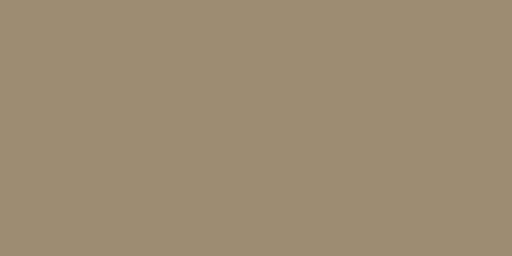
t = 0.00 s
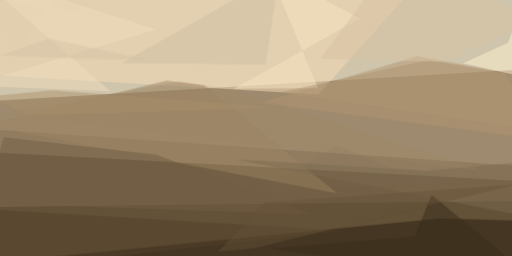
t = 2.99 s
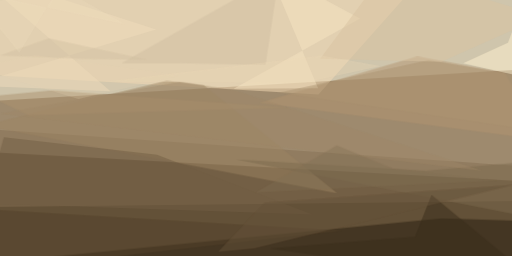
t = 3.12 s
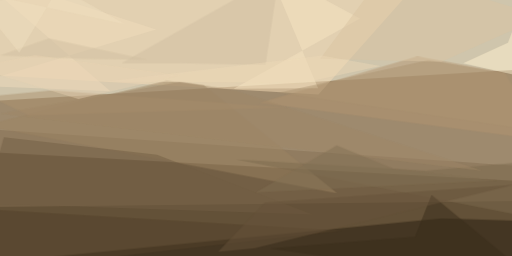
t = 3.24 s
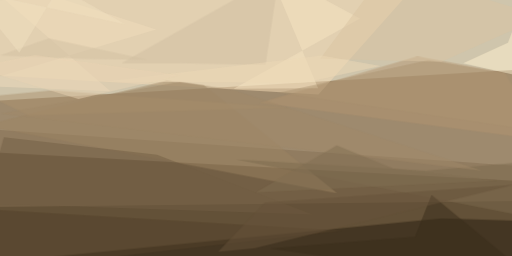
t = 3.37 s
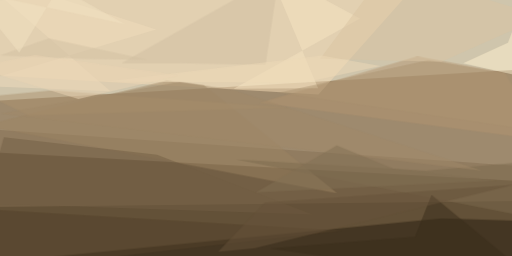
t = 3.49 s

The animated SVG that drew these frames (rendered in a browser with its animation timeline set to each time). Animation: 1 CSS @keyframes rule; one cycle of 3.49 s.

<svg xmlns="http://www.w3.org/2000/svg" viewBox="0 0 400 200"><style>@keyframes a{ from {opacity: 0} to {opacity: 1} } g > * { opacity: 0; animation: a .5s forwards; }</style><path fill="#9e8a6e" d="M0 0h400v200H0z"/><g fill-opacity=".5"><path fill="#ffffea" d="M424.2 53.3l-1-60-447.4 2.4L0 78.6z" style="animation-delay: 0.000s;"/><path fill="#281803" d="M406 224.2L-.3 213.4-24.2 118l448.4 24.4z" style="animation-delay: 0.188s;"/><path fill="#271c0e" d="M344.9 170.6L-4.3 205l396.9 19.1 24.8-51.3z" style="animation-delay: 0.376s;"/><path fill="#846f52" d="M-20 100.1L424.2 131l-16.4 26-432 5z" style="animation-delay: 0.562s;"/><path fill="#f5dcb6" d="M-24.2 57.6l7.9-56.3L336-24.2l-87.2 98z" style="animation-delay: 0.746s;"/><path fill="#b19370" d="M326 44l68.3 12.5 30 53-221.5-29.2z" style="animation-delay: 0.927s;"/><path fill="#9c8363" d="M-13.1 98.2L263.5 151 159.3 66.7l-29-3.8z" style="animation-delay: 1.104s;"/><path fill="#fff1cf" d="M410.6-3.3l-13.7 36.7-35 16 62.3 14.2z" style="animation-delay: 1.277s;"/><path fill="#53412b" d="M267.2 180.2L-5.7 163.9l-17.3-5.3 2.7 54.5z" style="animation-delay: 1.445s;"/><path fill="#d0bea1" d="M95 49.4L218-20l-10.6 70.8-67-1.5z" style="animation-delay: 1.607s;"/><path fill="#f5e3c2" d="M248.5 68.9l-39.2-93.1 72 38.6-98.8 55z" style="animation-delay: 1.763s;"/><path fill="#ac9473" d="M406 100.1l4.4-40.3L334.6 47 218.1 72.3z" style="animation-delay: 1.912s;"/><path fill="#7c6b4f" d="M424.2 171.7l-239.7-47.2 148.4 8.9 85.9-7.6z" style="animation-delay: 2.054s;"/><path fill="#735e45" d="M122.6 120.8L244 167.6-12 159l15-51.8z" style="animation-delay: 2.187s;"/><path fill="#f0dcbb" d="M122.1 23L-24.2-24.3 86.3 71.2l-110.5-4.5z" style="animation-delay: 2.312s;"/><path fill="#392c1b" d="M211.2 194.1l113-9 12.9-33 87.1 72.1z" style="animation-delay: 2.427s;"/><path fill="#ab926f" d="M-8.5 75.3l49.2-4.8L224.4 84l-202 6.2z" style="animation-delay: 2.533s;"/><path fill="#dac3a2" d="M302.4-24.2l-52.2 70.1 94.7 2.4 79.3-35.5z" style="animation-delay: 2.629s;"/><path fill="#67533a" d="M198.6 194l202.6-49.7-194.3 14-36.6 38.4z" style="animation-delay: 2.714s;"/><path fill="#d2bfa2" d="M38.2 30L115 46.6 66.2 46 0 43.3z" style="animation-delay: 2.789s;"/><path fill="#a08868" d="M140.6 63.8L.8 88.8l375.8 44.6-194.2-63z" style="animation-delay: 2.853s;"/><path fill="#827055" d="M388.3 141.2l-80.2-9-45-18.6-63.2 36.7z" style="animation-delay: 2.906s;"/><path fill="#eedab8" d="M297.3 51.5l-46-8.1L81 63.9l157 .5z" style="animation-delay: 2.947s;"/><path fill="#f2e1c2" d="M97.7 19l-122-26.2L15 41.2 46-10z" style="animation-delay: 2.976s;"/><path fill="#ead4b4" d="M27.6 43l-48.1 9.6 81.8 24.8 78.9-18.6z" style="animation-delay: 2.994s;"/></g></svg>
